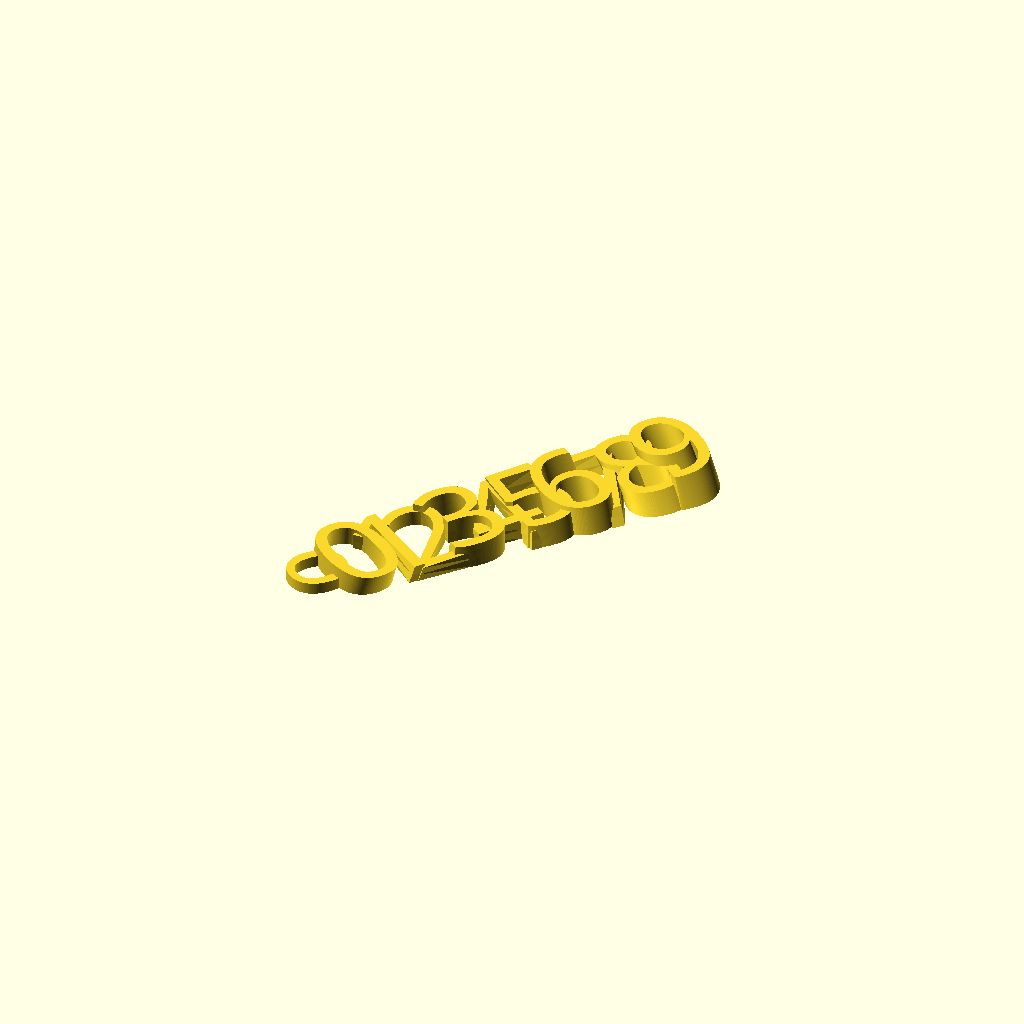
Cell 1: rendered with the file's own defaults.
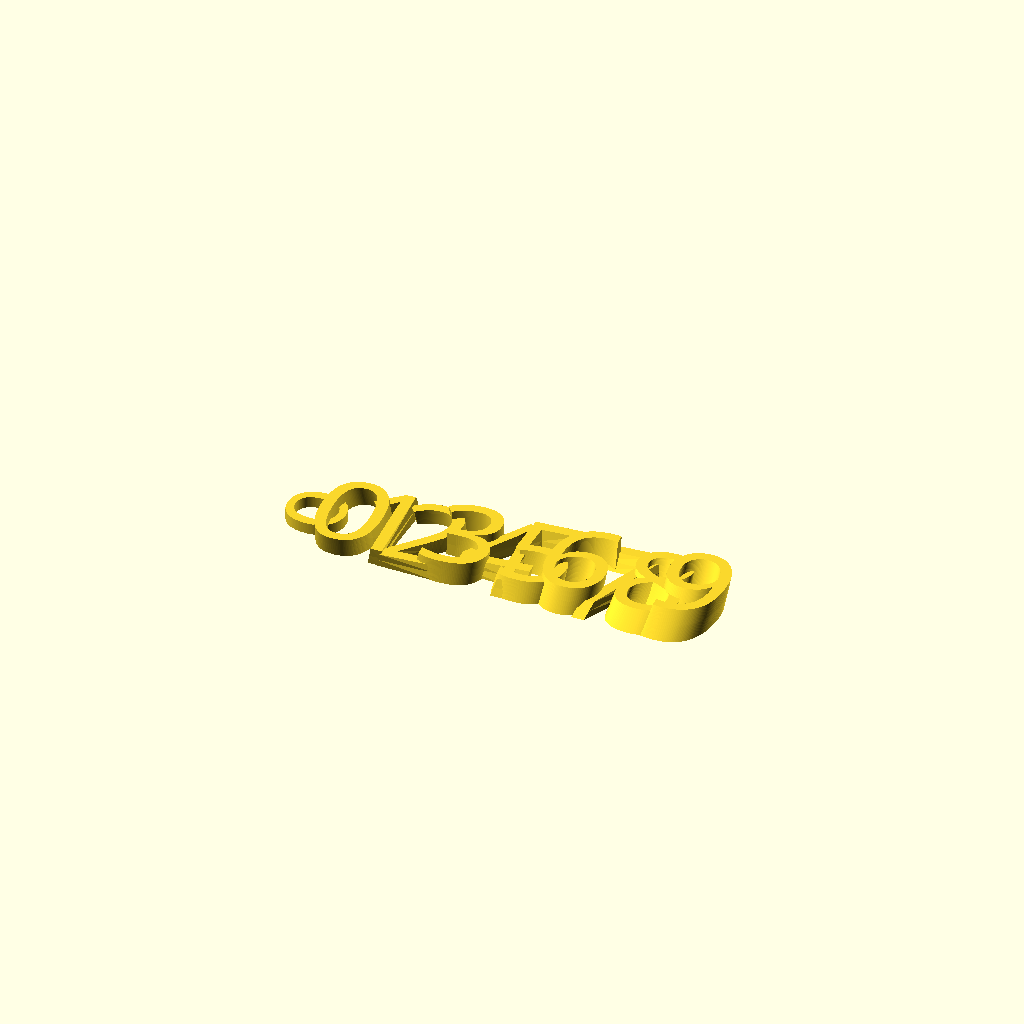
Cell 2: the same model with Rotation = 360.
All cells are drawn from one camera (rotation 55°, 0°, 25°, orthographic, colour scheme Cornfield), so only the parameter changes between them.
OpenSCAD source file inputs/thingiverse/files/thing-1923214/files/KeyChain10.scad:
/* [Text & Font] */

// for your keyring
Font_name = "Chewy"; // [ Anton, Chewy, Forte, Gloria Hallelujah, Lobster, Luckiest Guy, Open Sans Extrabold, Oswald, Pacifico, Press Start 2P, Racing Sans One, Sigmar One, Snap ITC]

// for your keyring
Text = "0123456789";

// of the preview
Rotation = 50; // [0:5:360]

/* [Spacing and Height] */

letter_1_height = 6; // [-20:1:20]
letter_1_space = 10; // [-20:1:20]

letter_2_height = 5; // [-20:1:20]
letter_2_space = 10; // [-20:1:20]

letter_3_height = 4; // [-20:1:20]
letter_3_space = 10; // [-20:1:20]

letter_4_height = 6; // [-20:1:20]
letter_4_space = 10; // [-20:1:20]

letter_5_height = 4; // [-20:1:20]
letter_5_space = 10; // [-20:1:20]

letter_6_height = 5; // [-20:1:20]
letter_6_space = 10; // [-20:1:20]

letter_7_height = 6; // [-20:1:20]
letter_7_space = 10; // [-20:1:20]

letter_8_height = 3; // [-20:1:20]
letter_8_space = 10; // [-20:1:20]

letter_9_height = 4; // [-20:1:20]
letter_9_space = 10; // [-20:1:20]

letter_10_height = 6; // [-20:1:20]
letter_10_space = 10; // [-20:1:20]



/* [ Twist ] */

// angle in degrees
twist = -5; // [-10:0.5:10]

// of twist rotation
center = 20; // [0:1:70]

/* [ Loop Settings ] */

// adjument
Loop_x_position = 10; // [-150:1:50]

// adjument
Loop_y_position = 0; // [-20:1:20]

// to use (default : u)
Loop_character = "o";

// to use (default : Chewy)
Loop_font = "Chewy"; // [ Anton, Chewy, Forte, Gloria Hallelujah, Lobster, Luckiest Guy, Open Sans Extrabold, Oswald, Pacifico, Press Start 2P, Racing Sans One, Sigmar One, Snap ITC]

/* [Hidden */

// between letters adjust the overlap (e.g. 5 letters = 5 comma seperated numbers [5,5,4.8,4.2,4])
spacing = [0,letter_1_space,letter_2_space,letter_3_space,letter_4_space,letter_5_space,letter_6_space,letter_7_space,letter_8_space,letter_9_space,letter_10_space];

// of each letter (e.g. 5 letters = 5 comma seperated numbers [4,3,3.5,3,4])
height = [letter_1_height,letter_2_height,letter_3_height,letter_4_height,letter_5_height,letter_6_height,letter_7_height,letter_8_height,letter_9_height,letter_10_height];

rotate([0,0,Rotation]) {

    linear_extrude(height = 3, $fn = 100) {
        translate ([-center-Loop_x_position,Loop_y_position,0]) rotate([0,0,-90]) 
        text(size = 20, text = Loop_character, font = Loop_font, halign = "center", valign= "center", $fn = 100);
    }

    for (i = [0 : len(Text) -1]) {
       linear_extrude(height = height[i], twist = twist, $fn = 100) {
            translate ([(spacing[i]*i)-center,0,0])
            text(size = 25, text = Text[i], font = Font_name, halign = "center", valign= "center", $fn = 100);
        } 
    }
}
Customizer parameters (derived from the source; name, type, default, range or options):
Font_name: string, default "Chewy", options "Anton", "Chewy", "Forte", "Gloria Hallelujah", "Lobster", "Luckiest Guy", "Open Sans Extrabold", "Oswald", "Pacifico", "Press Start 2P", "Racing Sans One", "Sigmar One", "Snap ITC"
Text: string, default "0123456789"
Rotation: number, default 50, range 0 to 360, step 5
letter_1_height: number, default 6, range -20 to 20, step 1
letter_1_space: number, default 10, range -20 to 20, step 1
letter_2_height: number, default 5, range -20 to 20, step 1
letter_2_space: number, default 10, range -20 to 20, step 1
letter_3_height: number, default 4, range -20 to 20, step 1
letter_3_space: number, default 10, range -20 to 20, step 1
letter_4_height: number, default 6, range -20 to 20, step 1
letter_4_space: number, default 10, range -20 to 20, step 1
letter_5_height: number, default 4, range -20 to 20, step 1
letter_5_space: number, default 10, range -20 to 20, step 1
letter_6_height: number, default 5, range -20 to 20, step 1
letter_6_space: number, default 10, range -20 to 20, step 1
letter_7_height: number, default 6, range -20 to 20, step 1
letter_7_space: number, default 10, range -20 to 20, step 1
letter_8_height: number, default 3, range -20 to 20, step 1
letter_8_space: number, default 10, range -20 to 20, step 1
letter_9_height: number, default 4, range -20 to 20, step 1
letter_9_space: number, default 10, range -20 to 20, step 1
letter_10_height: number, default 6, range -20 to 20, step 1
letter_10_space: number, default 10, range -20 to 20, step 1
twist: number, default -5, range -10 to 10, step 0.5
center: number, default 20, range 0 to 70, step 1
Loop_x_position: number, default 10, range -150 to 50, step 1
Loop_y_position: number, default 0, range -20 to 20, step 1
Loop_character: string, default "o"
Loop_font: string, default "Chewy", options "Anton", "Chewy", "Forte", "Gloria Hallelujah", "Lobster", "Luckiest Guy", "Open Sans Extrabold", "Oswald", "Pacifico", "Press Start 2P", "Racing Sans One", "Sigmar One", "Snap ITC"
